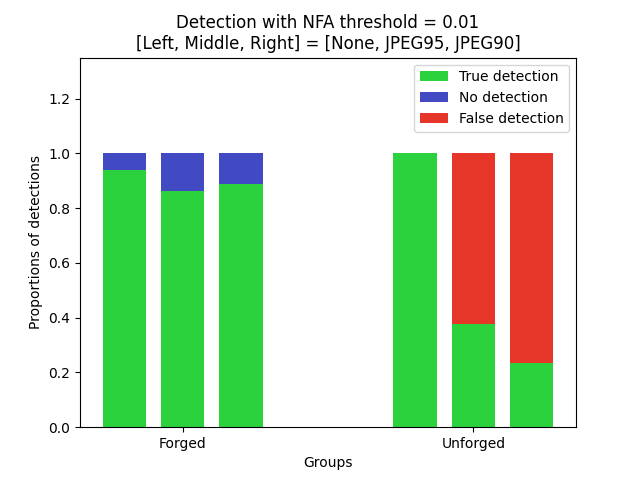

The file beside this chart, header and first rows:
config_jpeg, True detect, No detect, False detect
Forged_None, 938.0, 62.0, 0.0
Forged_95, 864.0, 136.0, 0.0
Forged_90, 890.0, 110.0, 0.0
Unforged_None, 1000, 0.0, 0.0
Unforged_95, 376.0, 0.0, 624.0
Unforged_90, 236.0, 0.0, 764.0
